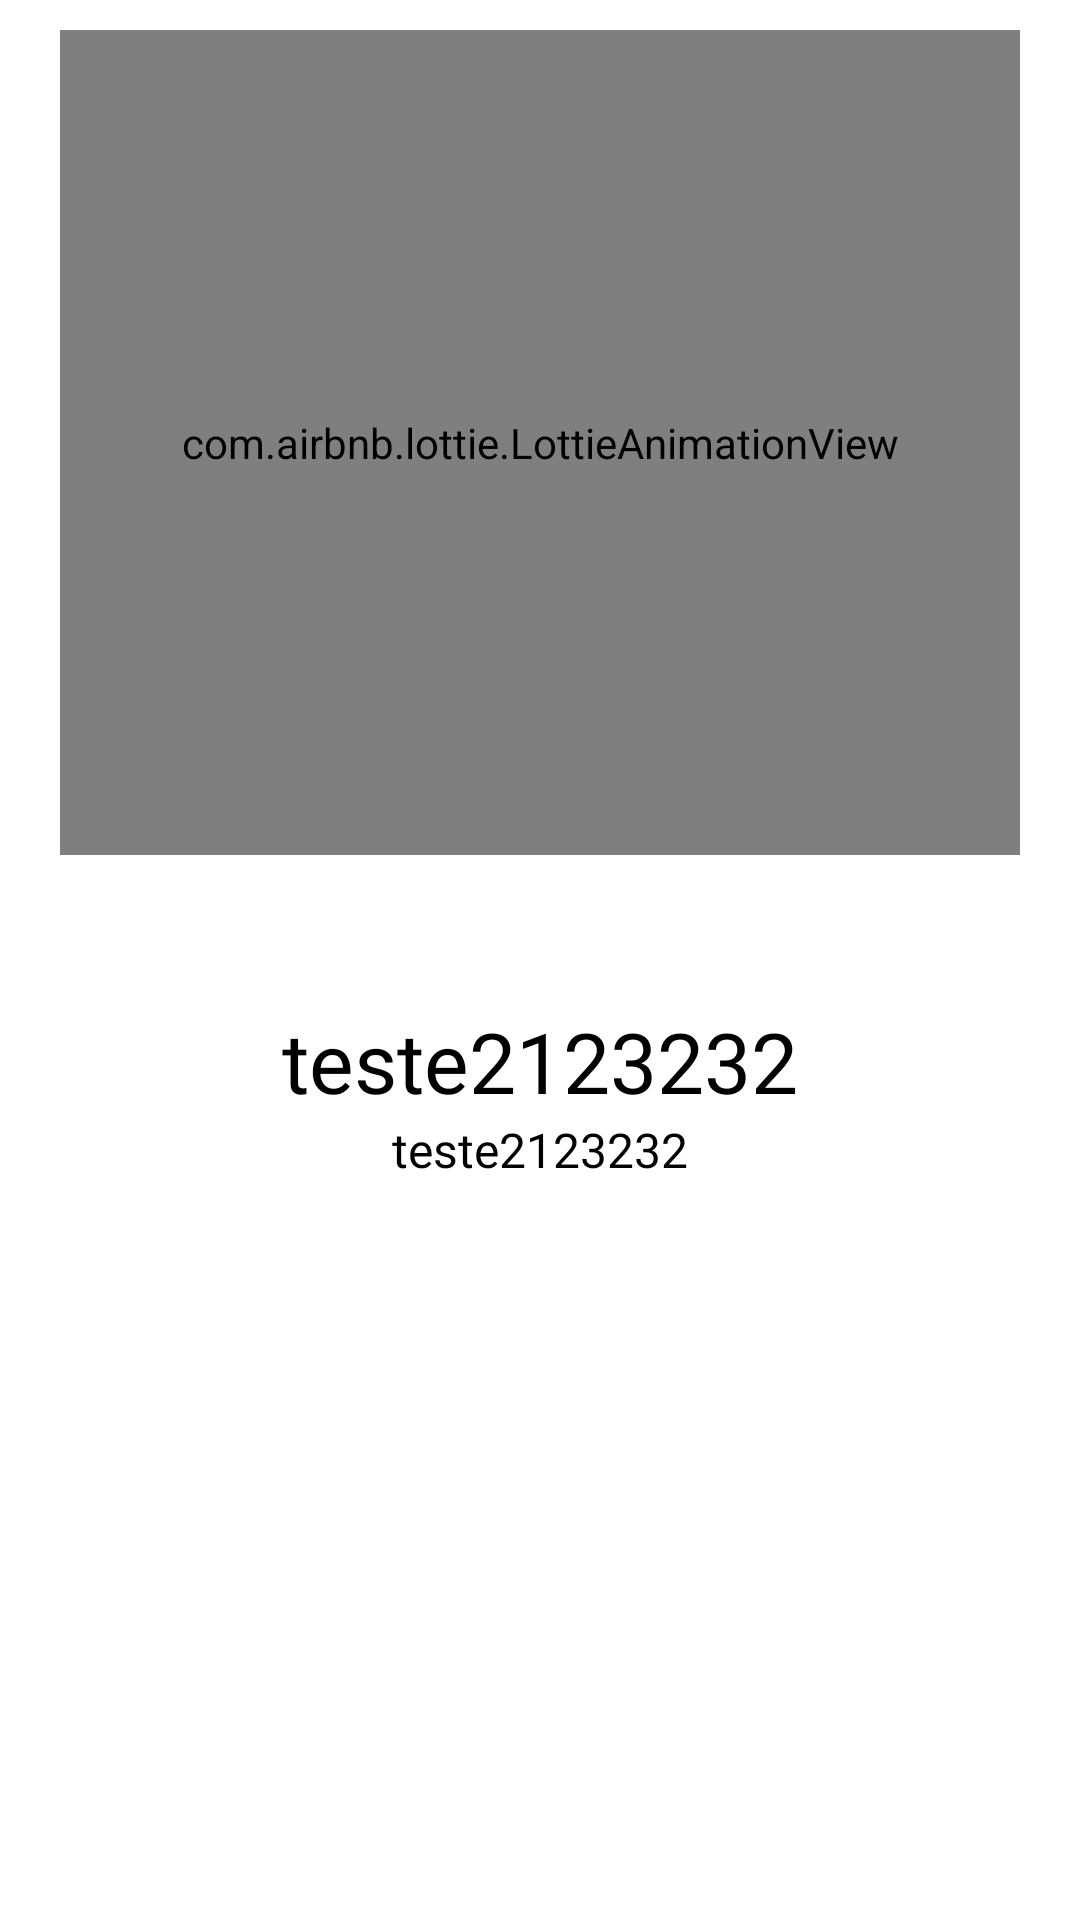

Reconstruct the res/layout file that produces this screen, plus the resources it refers to.
<!-- AndroidManifest.xml: application theme Theme.AVIPEAPP -->
<!-- res/layout/slider_layout.xml -->
<?xml version="1.0" encoding="utf-8"?>
<LinearLayout xmlns:android="http://schemas.android.com/apk/res/android"
    android:layout_width="match_parent"
    android:layout_height="match_parent"
    xmlns:app="http://schemas.android.com/apk/res-auto"
    android:orientation="vertical"
    app:flow_horizontalAlign="center">


    <com.airbnb.lottie.LottieAnimationView
        android:id="@+id/titleImage"
        android:layout_width="match_parent"
        android:layout_marginEnd="20dp"
        android:layout_marginStart="20dp"
        android:layout_height="275dp"
        android:layout_marginTop="10dp"
        app:lottie_autoPlay="true"
        app:lottie_loop="true"
        app:lottie_rawRes="@raw/splash"
        app:lottie_scale="0.1"
        app:lottie_speed="0.7" />

    <TextView
        android:id="@+id/texttitle"
        android:layout_width="match_parent"
        android:layout_height="wrap_content"
        android:layout_marginTop="50dp"
        android:text="teste2123232"
        android:fontFamily="@font/poppins_bold"
        android:textAlignment="center"
        android:textColor="@color/black"
        android:textSize="28dp"/>

    <TextView
        android:id="@+id/textdeccription"
        android:layout_width="match_parent"
        android:layout_height="wrap_content"
        android:fontFamily="@font/poppins_medium"
        android:layout_marginHorizontal="30dp"
        android:text="teste2123232"
        android:textAlignment="center"
        android:textColor="@color/black"
        android:textSize="16dp"/>


</LinearLayout>
<!-- resources referenced by this layout -->
<resources>
  <color name="black">#FF000000</color>
  <style name="Theme.AVIPEAPP" parent="Theme.MaterialComponents.DayNight.DarkActionBar">
          
          <item name="colorPrimary">@color/purple_500</item>
          <item name="colorPrimaryVariant">@color/purple_700</item>
          <item name="colorOnPrimary">@color/white</item>
          
          <item name="colorSecondary">@color/bg_color_purple</item>
          <item name="colorSecondaryVariant">@color/teal_700</item>
          <item name="colorOnSecondary">@color/black</item>
          
          <item name="android:statusBarColor" tools:targetApi="l">?attr/colorPrimaryVariant</item>
          
      </style>
  <color name="purple_500">#FF6200EE</color>
  <color name="purple_700">#FF3700B3</color>
  <color name="white">#FFFFFFFF</color>
  <color name="bg_color_purple">#8C3573</color>
  <color name="teal_700">#FF018786</color>
</resources>
